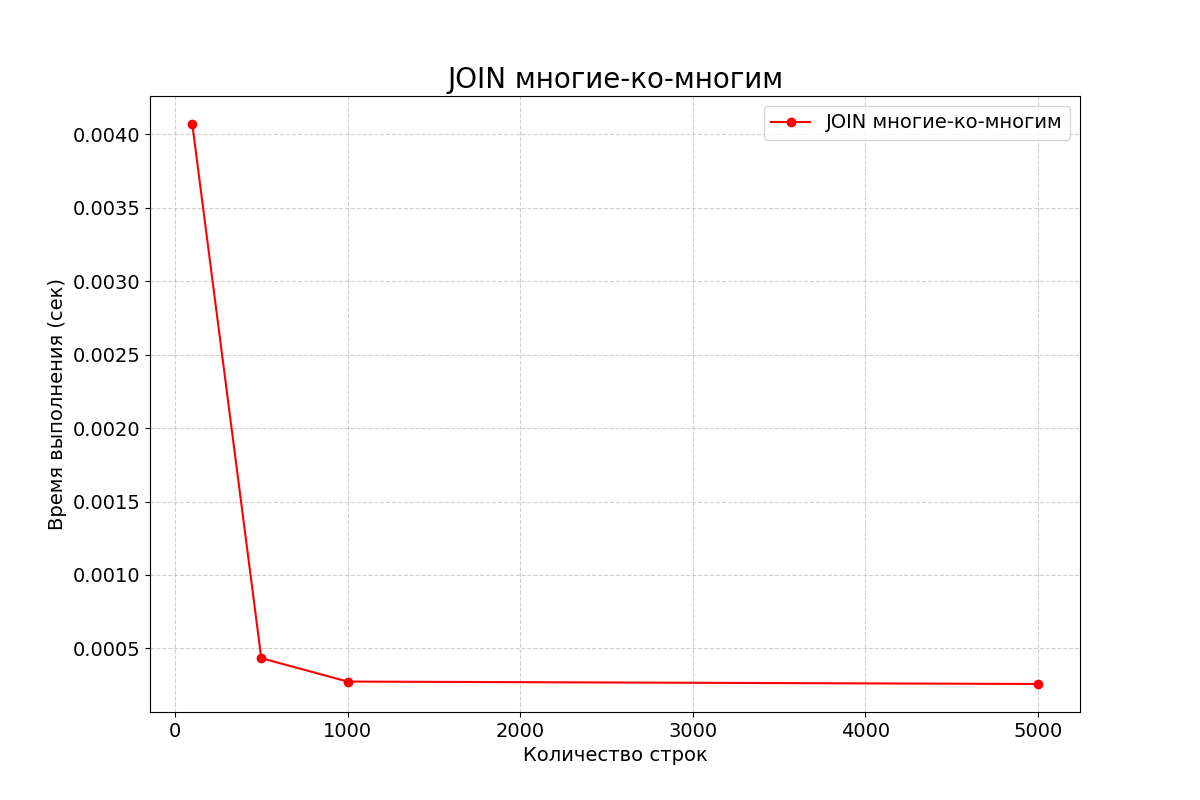

The data file committed next to this chart (first rows):
row_count, time_seconds
100, 0.004071
500, 0.0004332
1000, 0.0002739
5000, 0.0002573
